Dataset: TrainAI (GitHub, phuochoa6724-lgtm/Driver-Drowsiness). Classes: down, front, left, right.

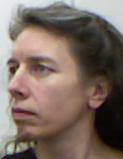
Label: left

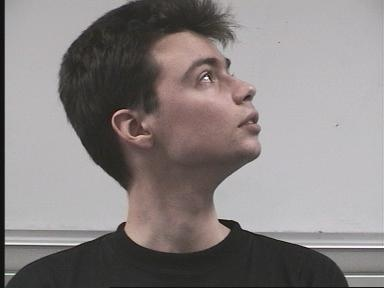
Label: right

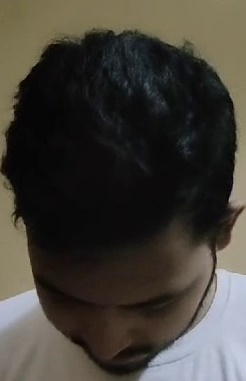
Label: down

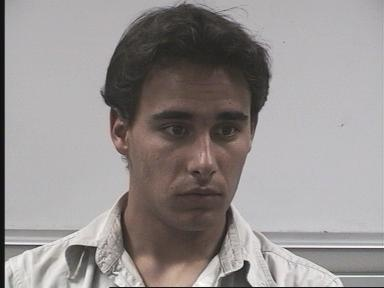
Label: front

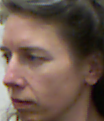
Label: left

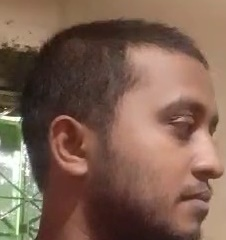
Label: right
